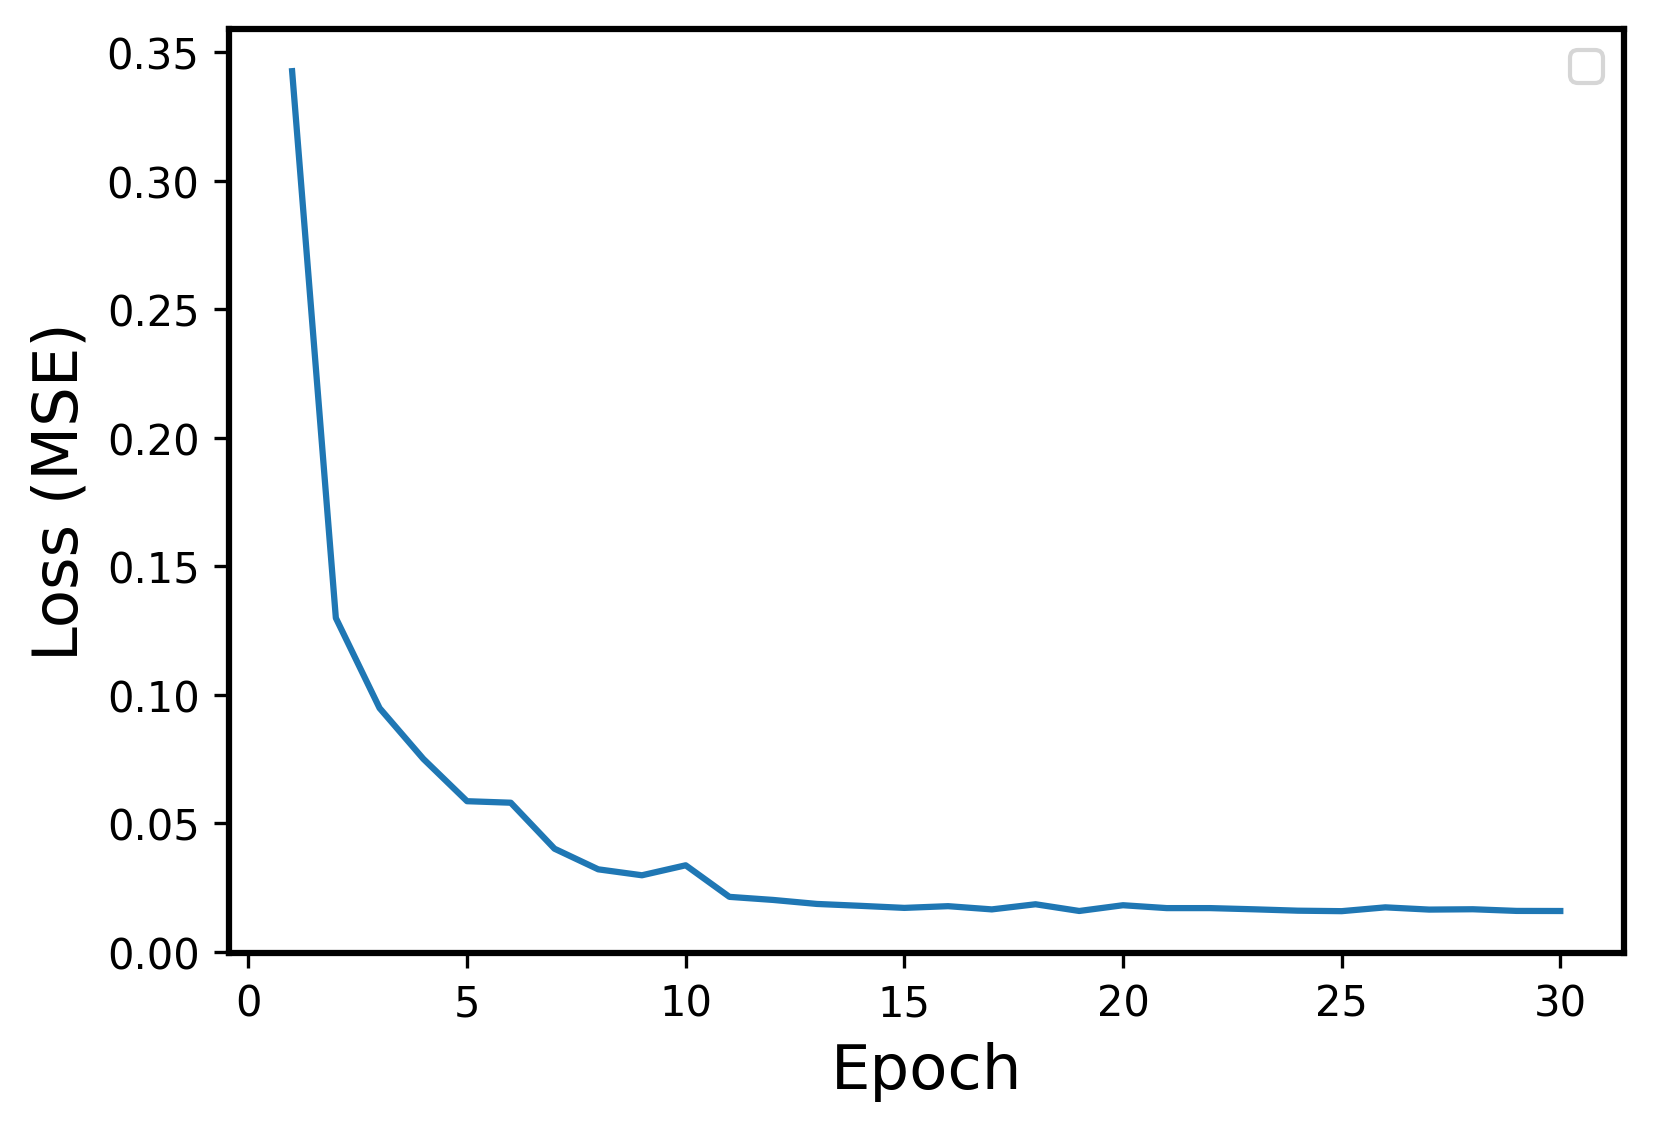

Values plotted in this chart, from the file beside it:
Epoch, Events, Error
1, Train, 0.3427
2, Train, 0.1299
3, Train, 0.09487
4, Train, 0.07512
5, Train, 0.05865
6, Train, 0.05805
7, Train, 0.04016
8, Train, 0.03214
9, Train, 0.02983
10, Train, 0.03371
11, Train, 0.02143
12, Train, 0.02023
13, Train, 0.01867
14, Train, 0.01793
15, Train, 0.01713
16, Train, 0.0178
17, Train, 0.01655
18, Train, 0.01855
19, Train, 0.01593
20, Train, 0.01817
21, Train, 0.01705
22, Train, 0.01705
23, Train, 0.01658
24, Train, 0.01605
25, Train, 0.01586
26, Train, 0.01734
27, Train, 0.01647
28, Train, 0.0166
29, Train, 0.01596
30, Train, 0.01592
